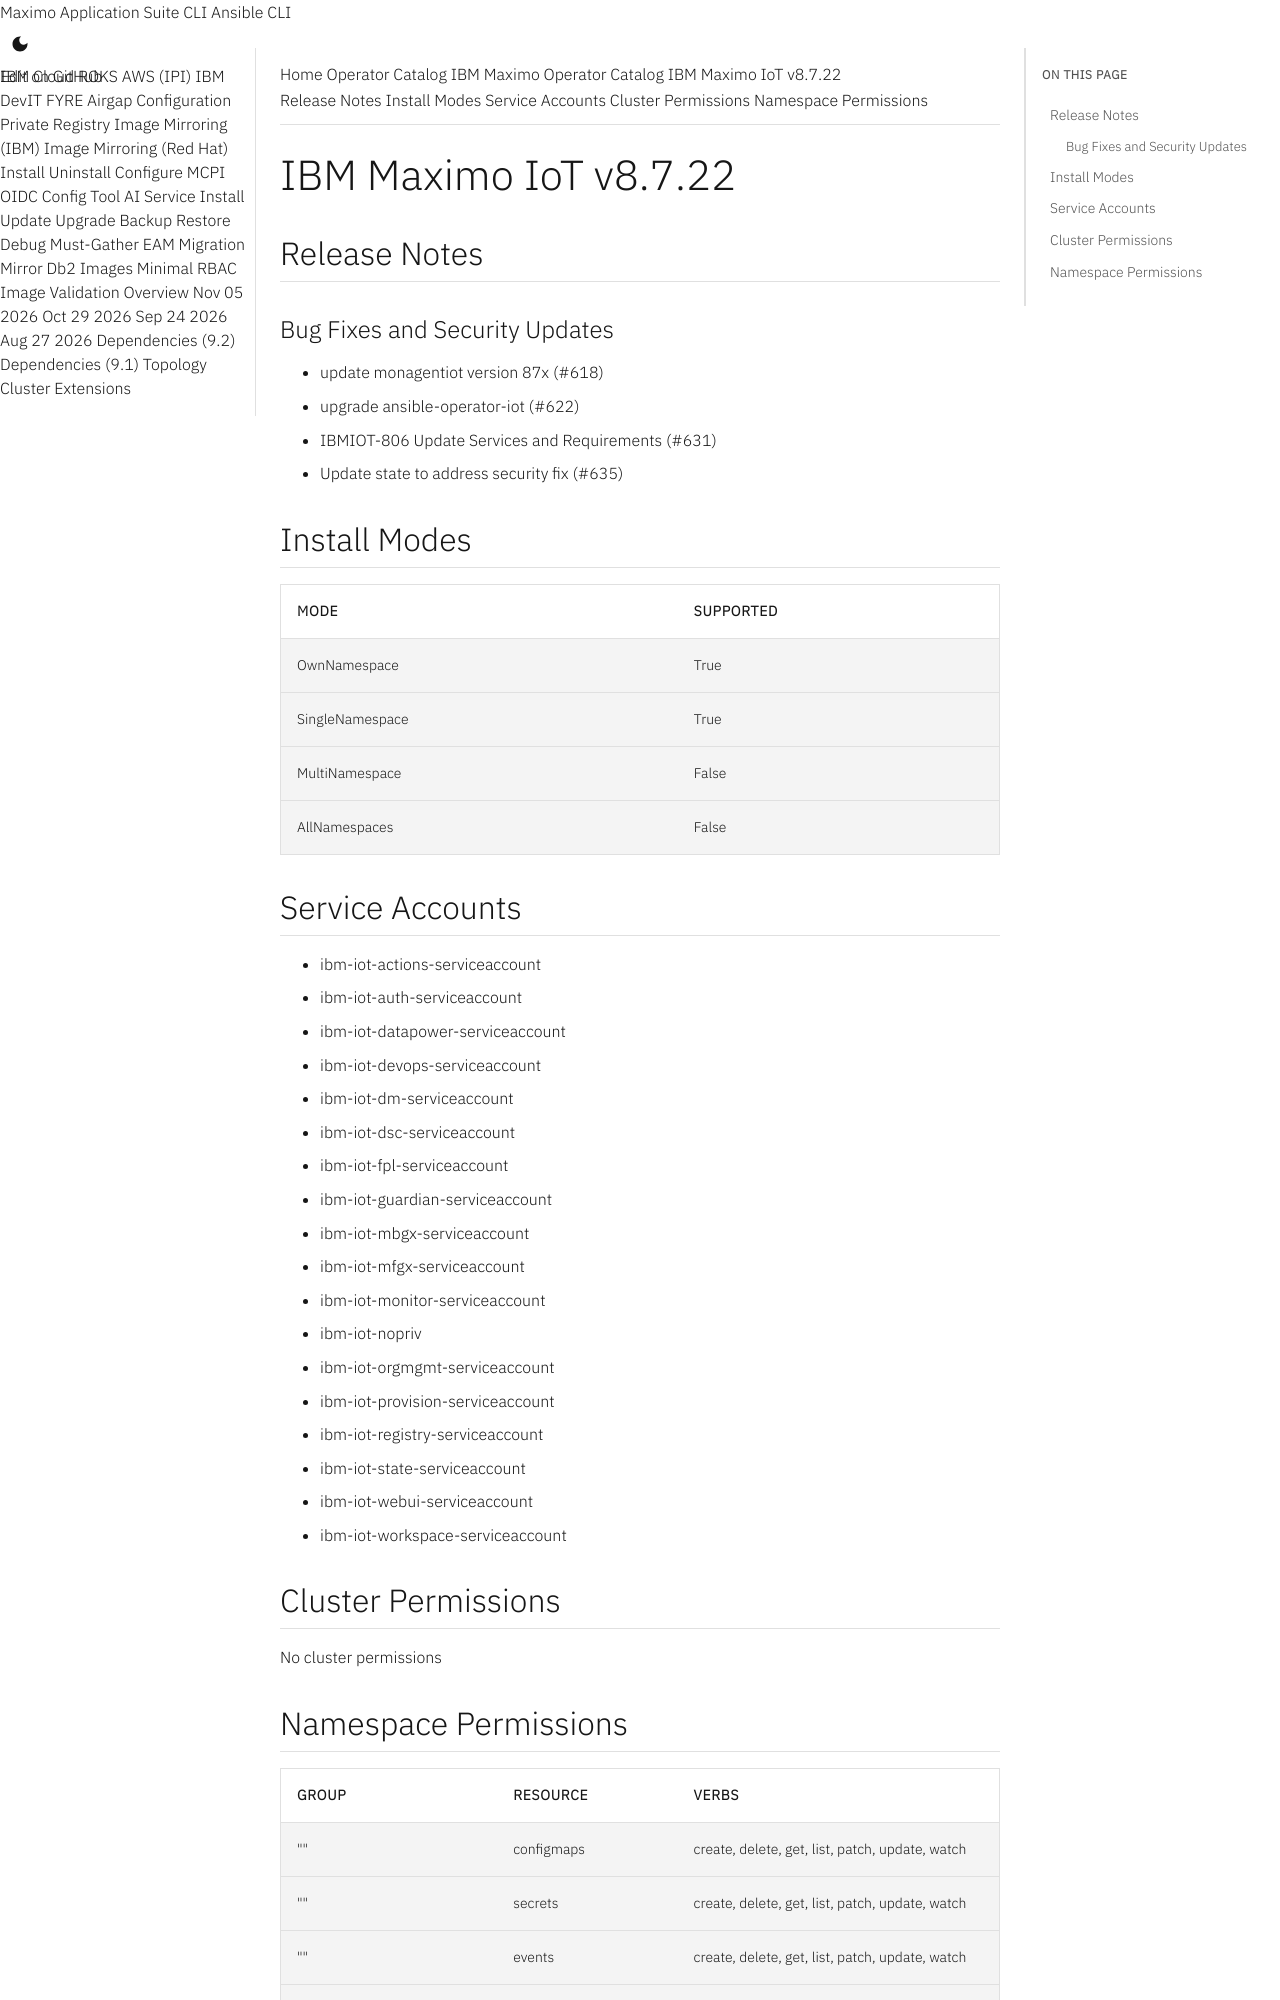

repository: ibm-mas/cli · page: catalogs/packages/ibm-mas-iot/8.7.22/index.html · generator: mkdocs

extra_breadcrumb_title_1: Operator Catalog
extra_breadcrumb_title_2: IBM Maximo Operator Catalog
extra_breadcrumb_url_2: ../../../
nav_title: Operator Catalog

IBM Maximo IoT v8.7.22
================================================================================

Release Notes
--------------------------------------------------------------------------------
### Bug Fixes and Security Updates
- update monagentiot version 87x (#618)
- upgrade ansible-operator-iot (#622)
- IBMIOT-806 Update Services and Requirements (#631)
- Update state to address security fix (#635)

Install Modes
--------------------------------------------------------------------------------
| Mode                 | Supported |
| :------------------- | :-------- |
| OwnNamespace         | True      |
| SingleNamespace      | True      |
| MultiNamespace       | False     |
| AllNamespaces        | False     |

Service Accounts
--------------------------------------------------------------------------------
- ibm-iot-actions-serviceaccount
- ibm-iot-auth-serviceaccount
- ibm-iot-datapower-serviceaccount
- ibm-iot-devops-serviceaccount
- ibm-iot-dm-serviceaccount
- ibm-iot-dsc-serviceaccount
- ibm-iot-fpl-serviceaccount
- ibm-iot-guardian-serviceaccount
- ibm-iot-mbgx-serviceaccount
- ibm-iot-mfgx-serviceaccount
- ibm-iot-monitor-serviceaccount
- ibm-iot-nopriv
- ibm-iot-orgmgmt-serviceaccount
- ibm-iot-provision-serviceaccount
- ibm-iot-registry-serviceaccount
- ibm-iot-state-serviceaccount
- ibm-iot-webui-serviceaccount
- ibm-iot-workspace-serviceaccount

Cluster Permissions
--------------------------------------------------------------------------------
No cluster permissions
